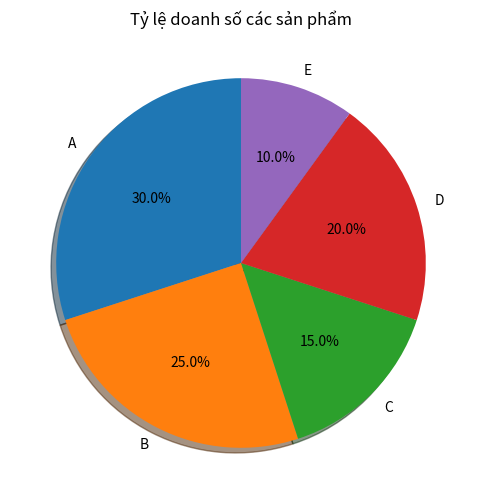

Generate this figure with matplotlib:
import matplotlib.pyplot as plt
products = ['A', 'B', 'C', 'D', 'E']
sales = [30, 25, 15, 20, 10]

plt.figure(figsize=(6,6))
plt.pie(sales, labels=products, autopct='%1.1f%%', shadow=True, startangle=90)
plt.title('Tỷ lệ doanh số các sản phẩm')
plt.show()
